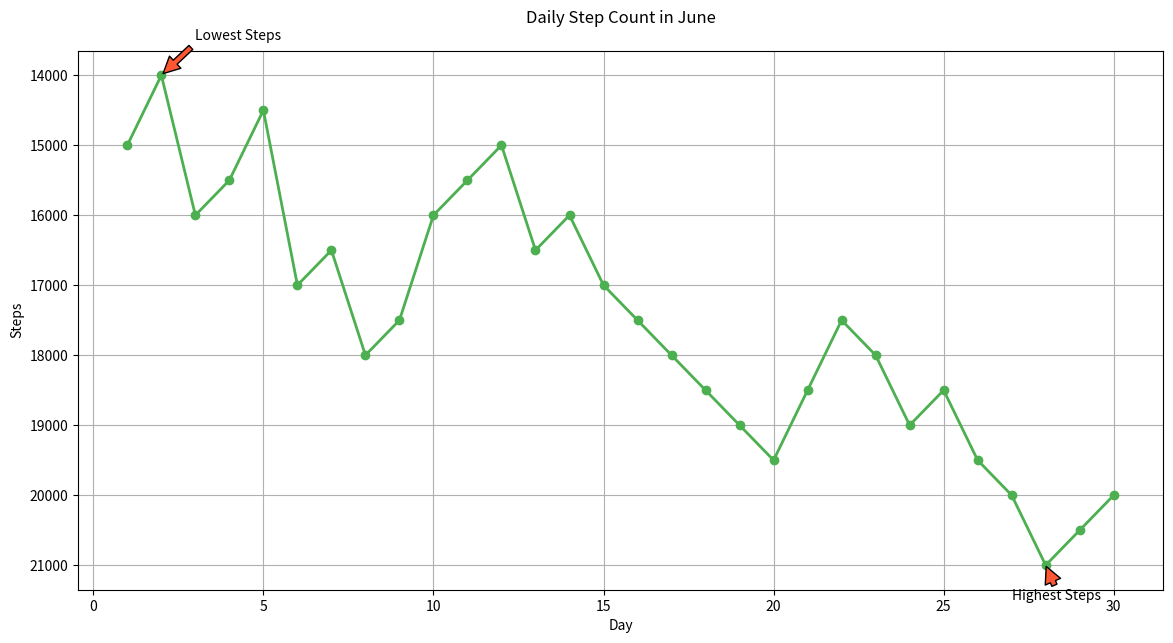

Here is the Python script that generated this plot:

import matplotlib.pyplot as plt

# Data
days = list(range(1, 30 + 1))
steps = [15000, 14000, 16000, 15500, 14500, 17000, 16500, 18000, 17500, 16000,
         15500, 15000, 16500, 16000, 17000, 17500, 18000, 18500, 19000, 19500,
         18500, 17500, 18000, 19000, 18500, 19500, 20000, 21000, 20500, 20000]

plt.figure(figsize=(14, 7))  # Adjusted width and height of the chart
plt.plot(days, steps, marker='o', color='#4CAF50', linewidth=2)  # Modified color scheme

# Adding annotations for the highest and lowest steps count
plt.annotate('Lowest Steps', xy=(2, 14000), xytext=(3, 13500),
             arrowprops=dict(facecolor='#FF5733', shrink=0.05))
plt.annotate('Highest Steps', xy=(28, 21000), xytext=(27, 21500),
             arrowprops=dict(facecolor='#FF5733', shrink=0.05))

plt.title('Daily Step Count in June', pad=20)  # New headline which fits the topic
plt.xlabel('Day')  # Changing labels to fit the new data type
plt.ylabel('Steps')
plt.gca().invert_yaxis()  # Invert the y-axis
plt.grid(True)

plt.show()
